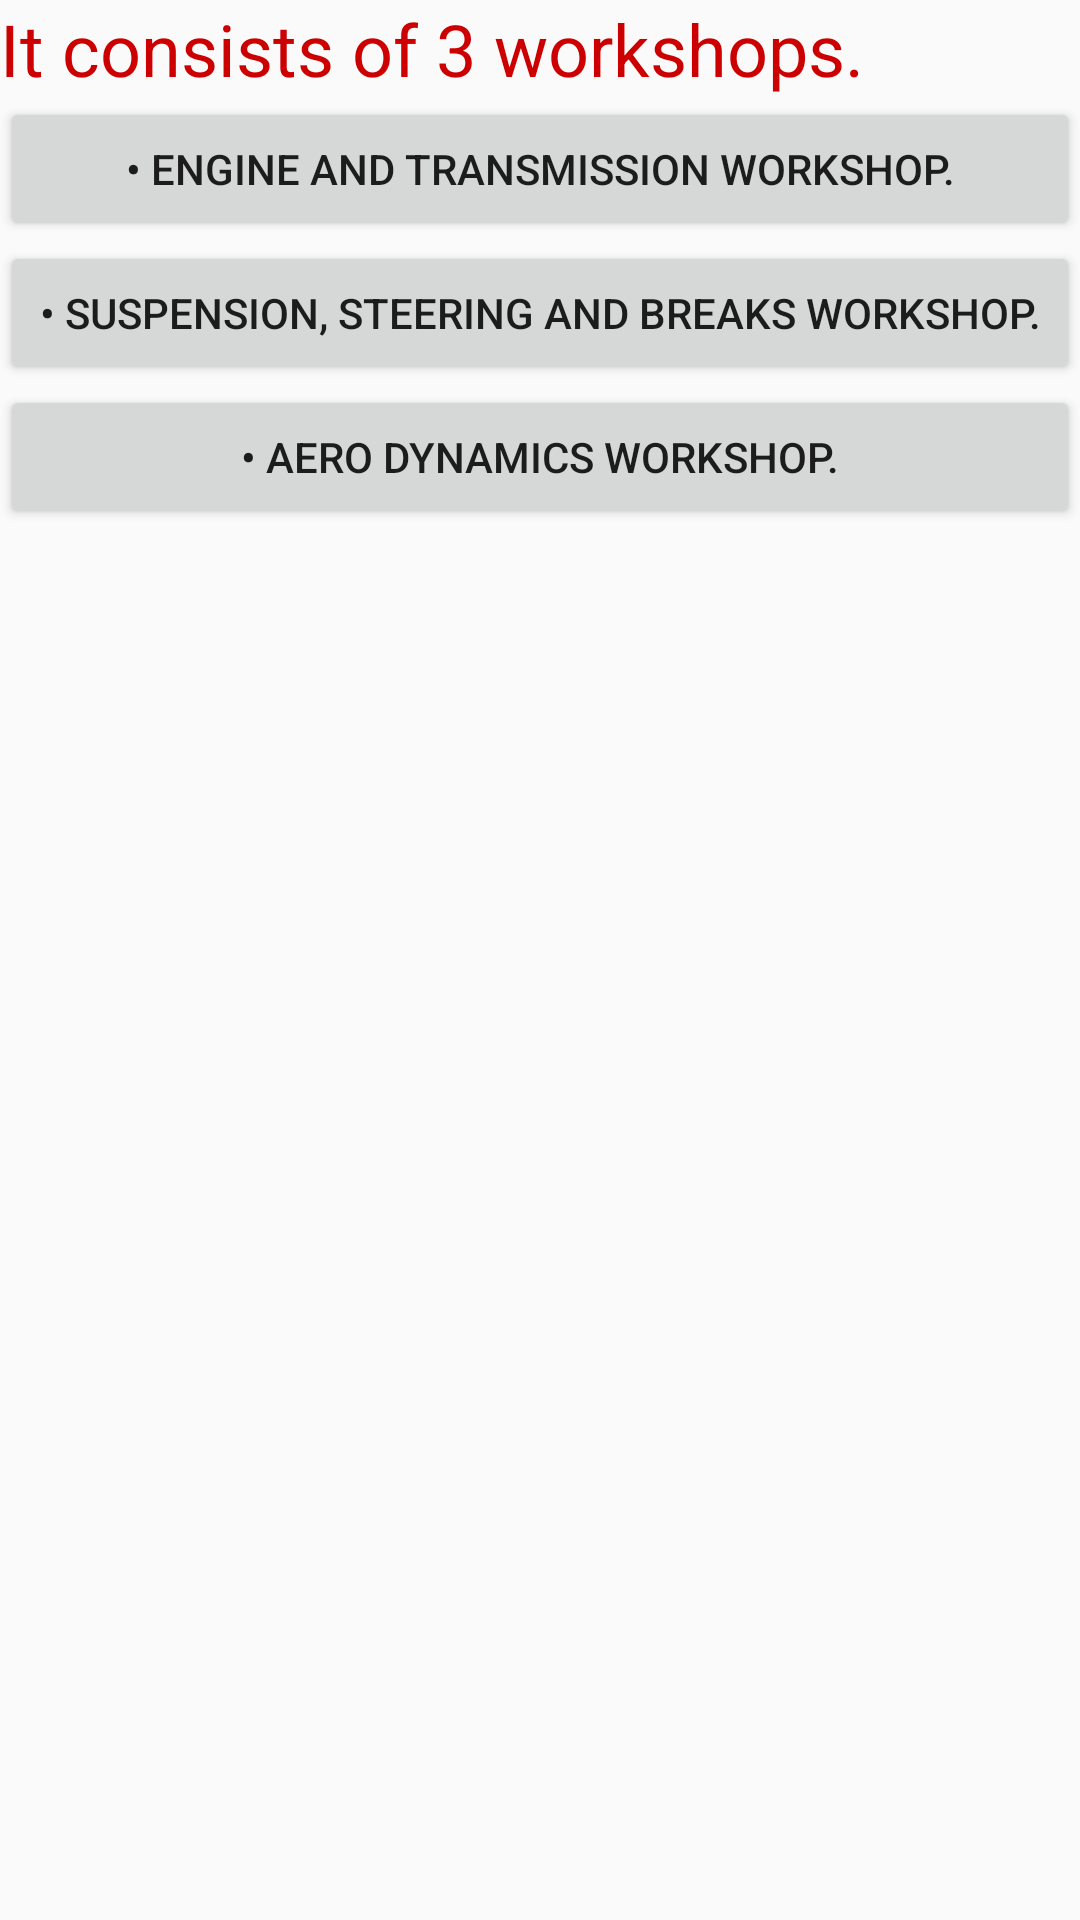

Layout XML and referenced resources for this Android screen:
<!-- AndroidManifest.xml: application theme AppTheme -->
<!-- res/layout/activity_automotive.xml -->
<?xml version="1.0" encoding="utf-8"?>
<LinearLayout xmlns:android="http://schemas.android.com/apk/res/android"
    android:orientation="vertical" android:layout_width="match_parent"
    android:layout_height="match_parent">

    <TextView
        android:id="@+id/textView13"
        android:layout_width="match_parent"
        android:layout_height="wrap_content"
        android:text="It consists of 3 workshops."
        android:textSize="24sp"
        android:textColor="@android:color/holo_red_dark"/>

    <Button
        android:id="@+id/engineBtn"
        android:layout_width="match_parent"
        android:layout_height="wrap_content"
        android:elevation="1dp"
        android:text="• Engine and Transmission Workshop." />

    <Button
        android:id="@+id/susBtn"
        android:layout_width="match_parent"
        android:layout_height="wrap_content"
        android:text="• Suspension, Steering and Breaks workshop." />

    <Button
        android:id="@+id/aeroBtn"
        android:layout_width="match_parent"
        android:layout_height="wrap_content"
        android:text="• Aero Dynamics Workshop." />

</LinearLayout>
<!-- resources referenced by this layout -->
<resources>
  <style name="AppTheme" parent="Theme.AppCompat.Light.DarkActionBar">
          
          <item name="colorPrimary">@color/colorPrimary</item>
          <item name="colorPrimaryDark">@color/colorPrimaryDark</item>
          <item name="colorAccent">@color/colorAccent</item>
      </style>
  <color name="colorPrimary">#3F51B5</color>
  <color name="colorPrimaryDark">#2c3a97</color>
  <color name="colorAccent">#FF4081</color>
</resources>
